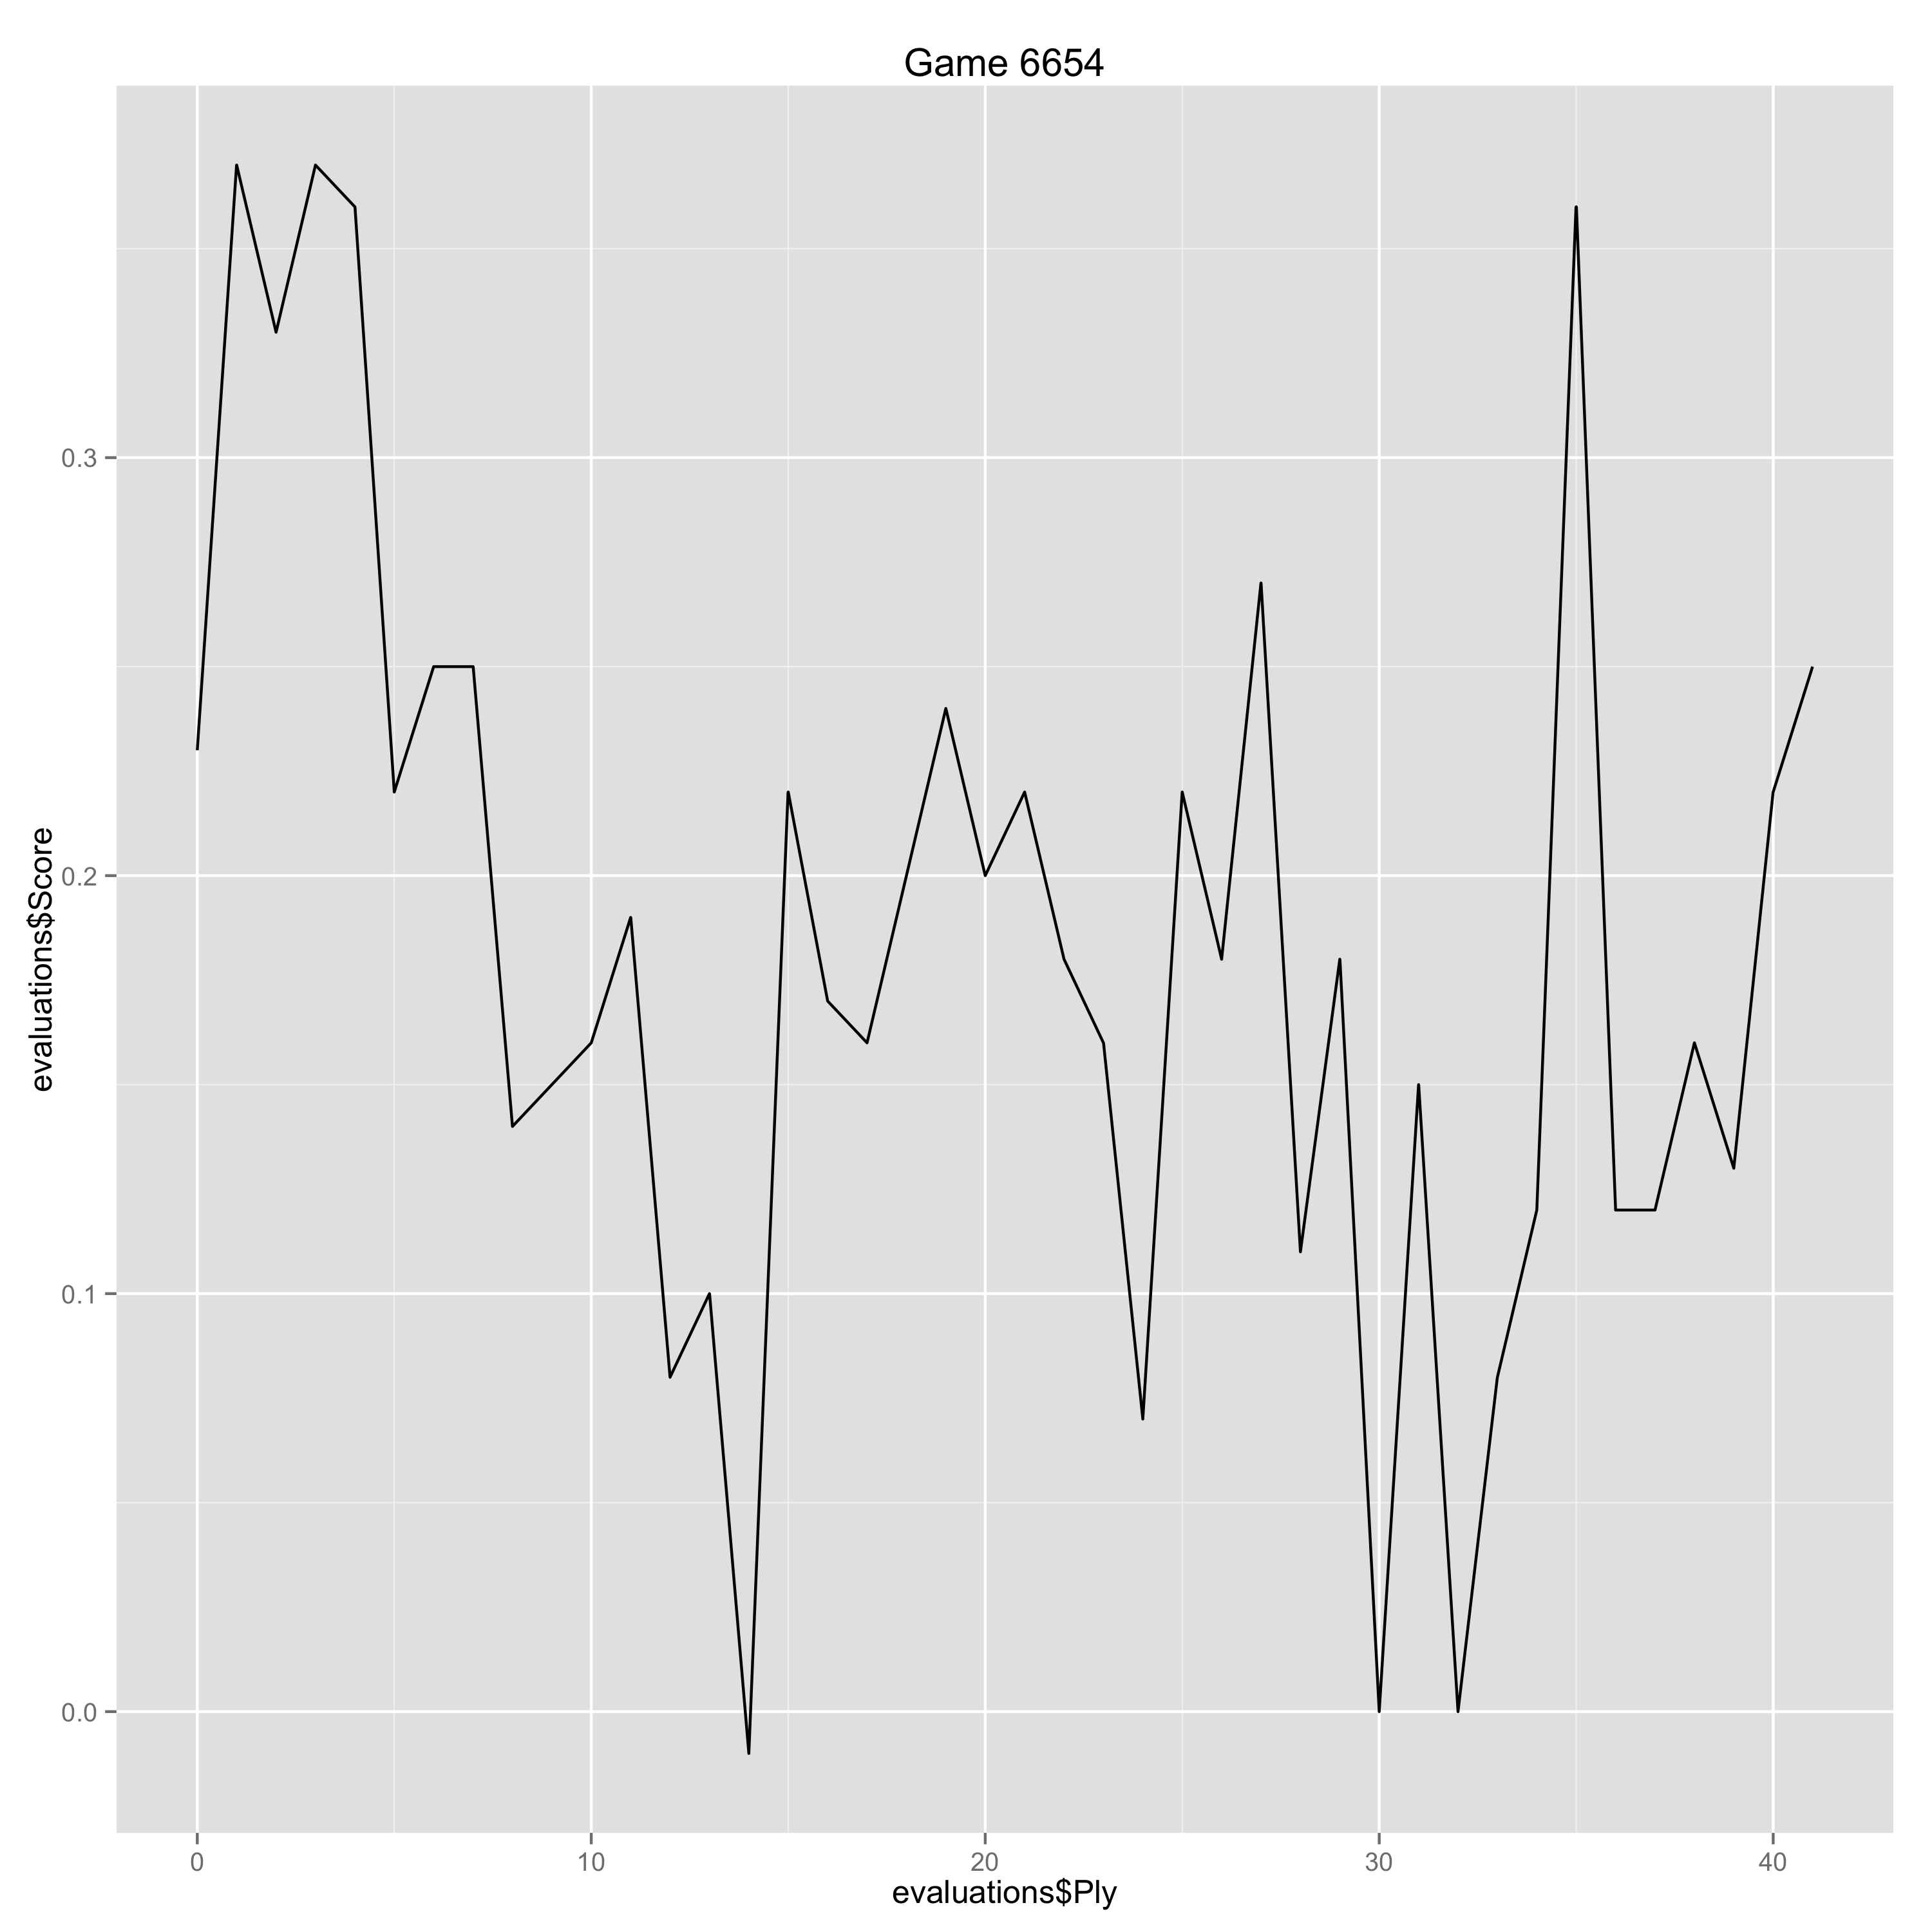

The file beside this chart, header and first rows:
Ply, Move, White, Black, Score, Eval, Comment
0, [1], e4, , 0.23, 0.23, 
1, [1], , c5, 0.37, -0.14, 
2, [2], Nf3, , 0.33, -0.04, 
3, [2], , Nc6, 0.37, -0.04, 
4, [3], Bb5, , 0.36, -0.01, 
5, [3], , d6, 0.22, 0.14, 
6, [4], O-O, , 0.25, 0.03, 
7, [4], , Bd7, 0.25, 0.0, 
8, [5], c3, , 0.14, -0.11, 
9, [5], , a6, 0.15, -0.01, 
10, [6], Ba4, , 0.16, 0.01, 
11, [6], , Nf6, 0.19, -0.03, 
12, [7], Re1, , 0.08, -0.11, 
13, [7], , b5, 0.1, -0.02, 
14, [8], Bc2, , -0.01, -0.11, 
15, [8], , Bg4, 0.22, -0.23, 
16, [9], h3, , 0.17, -0.05, 
17, [9], , Bxf3, 0.16, 0.01, 
18, [10], Qxf3, , 0.2, 0.04, 
19, [10], , g6, 0.24, -0.04, 
20, [11], d3, , 0.2, -0.04, 
21, [11], , Bg7, 0.22, -0.02, 
22, [12], Nd2, , 0.18, -0.04, 
23, [12], , O-O, 0.16, 0.02, 
24, [13], Qd1, , 0.07, -0.09, 
25, [13], , Nd7, 0.22, -0.15, 
26, [14], Nf3, , 0.18, -0.04, 
27, [14], , Qc7, 0.27, -0.09, 
28, [15], a3, , 0.11, -0.16, 
29, [15], , Rfc8, 0.18, -0.07, 
30, [16], Be3, , 0.0, -0.18, 
31, [16], , a5, 0.15, -0.15, 
32, [17], Qd2, , 0.0, -0.15, 
33, [17], , Rab8, 0.08, -0.08, 
34, [18], Rac1, , 0.12, 0.04, 
35, [18], , Nb6, 0.36, -0.24, 
36, [19], Bb1, , 0.12, -0.24, 
37, [19], , a4, 0.12, 0.0, 
38, [20], Ba2, , 0.16, 0.04, 
39, [20], , Qd7, 0.13, 0.03, 
40, [21], Ng5, , 0.22, 0.09, 
41, [21], , e6, 0.25, -0.03, 
